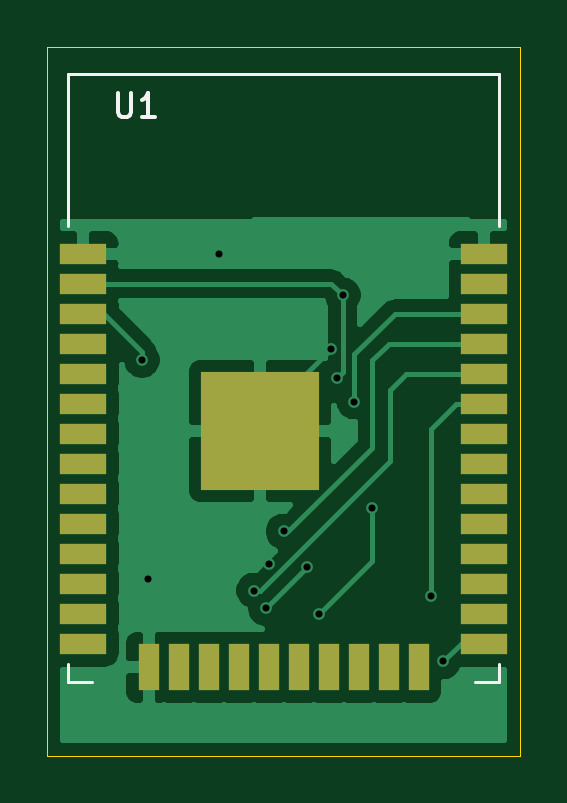
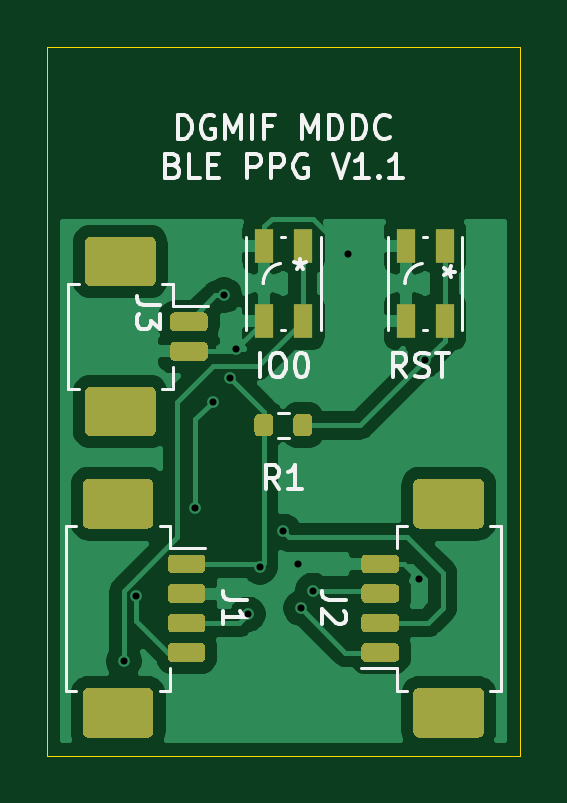
Circuit board: 9 layer files. Board 20.0 x 30.0 mm.
- bottom_copper: BLE_PPG_v1.1-B_Cu.gbl (52571 bytes)
- bottom_mask: BLE_PPG_v1.1-B_Mask.gbs (6993 bytes)
- bottom_silk: BLE_PPG_v1.1-B_SilkS.gbo (11713 bytes)
- outline: BLE_PPG_v1.1-Edge_Cuts.gko (745 bytes)
- top_copper: BLE_PPG_v1.1-F_Cu.gtl (26498 bytes)
- top_mask: BLE_PPG_v1.1-F_Mask.gts (1624 bytes)
- top_silk: BLE_PPG_v1.1-F_SilkS.gto (1356 bytes)
- drill: BLE_PPG_v1.1-NPTH.drl (271 bytes)
- drill: BLE_PPG_v1.1-PTH.drl (533 bytes)

=== bottom_copper: BLE_PPG_v1.1-B_Cu.gbl (52571 bytes, source omitted) ===
=== bottom_mask: BLE_PPG_v1.1-B_Mask.gbs (6993 bytes, source omitted) ===
=== bottom_silk: BLE_PPG_v1.1-B_SilkS.gbo (11713 bytes, source omitted) ===
=== outline: BLE_PPG_v1.1-Edge_Cuts.gko ===
G04 #@! TF.GenerationSoftware,KiCad,Pcbnew,(5.1.10)-1*
G04 #@! TF.CreationDate,2021-06-29T15:19:49+09:00*
G04 #@! TF.ProjectId,BLE_PPG_v1.1,424c455f-5050-4475-9f76-312e312e6b69,rev?*
G04 #@! TF.SameCoordinates,Original*
G04 #@! TF.FileFunction,Profile,NP*
%FSLAX46Y46*%
G04 Gerber Fmt 4.6, Leading zero omitted, Abs format (unit mm)*
G04 Created by KiCad (PCBNEW (5.1.10)-1) date 2021-06-29 15:19:49*
%MOMM*%
%LPD*%
G01*
G04 APERTURE LIST*
G04 #@! TA.AperFunction,Profile*
%ADD10C,0.050000*%
G04 #@! TD*
G04 APERTURE END LIST*
D10*
X120000000Y-150000000D02*
X100000000Y-150000000D01*
X120000000Y-120000000D02*
X120000000Y-150000000D01*
X100000000Y-120000000D02*
X120000000Y-120000000D01*
X100000000Y-150000000D02*
X100000000Y-120000000D01*
M02*

=== top_copper: BLE_PPG_v1.1-F_Cu.gtl (26498 bytes, source omitted) ===
=== top_mask: BLE_PPG_v1.1-F_Mask.gts ===
G04 #@! TF.GenerationSoftware,KiCad,Pcbnew,(5.1.10)-1*
G04 #@! TF.CreationDate,2021-06-29T15:19:49+09:00*
G04 #@! TF.ProjectId,BLE_PPG_v1.1,424c455f-5050-4475-9f76-312e312e6b69,rev?*
G04 #@! TF.SameCoordinates,Original*
G04 #@! TF.FileFunction,Soldermask,Top*
G04 #@! TF.FilePolarity,Negative*
%FSLAX46Y46*%
G04 Gerber Fmt 4.6, Leading zero omitted, Abs format (unit mm)*
G04 Created by KiCad (PCBNEW (5.1.10)-1) date 2021-06-29 15:19:49*
%MOMM*%
%LPD*%
G01*
G04 APERTURE LIST*
%ADD10R,5.000000X5.000000*%
%ADD11R,2.000000X0.900000*%
%ADD12R,0.900000X2.000000*%
G04 APERTURE END LIST*
D10*
X109000000Y-136245000D03*
D11*
X101500000Y-128745000D03*
X101500000Y-130015000D03*
X101500000Y-131285000D03*
X101500000Y-132555000D03*
X101500000Y-133825000D03*
X101500000Y-135095000D03*
X101500000Y-136365000D03*
X101500000Y-137635000D03*
X101500000Y-138905000D03*
X101500000Y-140175000D03*
X101500000Y-141445000D03*
X101500000Y-142715000D03*
X101500000Y-143985000D03*
X101500000Y-145255000D03*
D12*
X104285000Y-146255000D03*
X105555000Y-146255000D03*
X106825000Y-146255000D03*
X108095000Y-146255000D03*
X109365000Y-146255000D03*
X110635000Y-146255000D03*
X111905000Y-146255000D03*
X113175000Y-146255000D03*
X114445000Y-146255000D03*
X115715000Y-146255000D03*
D11*
X118500000Y-145255000D03*
X118500000Y-143985000D03*
X118500000Y-142715000D03*
X118500000Y-141445000D03*
X118500000Y-140175000D03*
X118500000Y-138905000D03*
X118500000Y-137635000D03*
X118500000Y-136365000D03*
X118500000Y-135095000D03*
X118500000Y-133825000D03*
X118500000Y-132555000D03*
X118500000Y-131285000D03*
X118500000Y-130015000D03*
X118500000Y-128745000D03*
M02*

=== top_silk: BLE_PPG_v1.1-F_SilkS.gto ===
G04 #@! TF.GenerationSoftware,KiCad,Pcbnew,(5.1.10)-1*
G04 #@! TF.CreationDate,2021-06-29T15:19:49+09:00*
G04 #@! TF.ProjectId,BLE_PPG_v1.1,424c455f-5050-4475-9f76-312e312e6b69,rev?*
G04 #@! TF.SameCoordinates,Original*
G04 #@! TF.FileFunction,Legend,Top*
G04 #@! TF.FilePolarity,Positive*
%FSLAX46Y46*%
G04 Gerber Fmt 4.6, Leading zero omitted, Abs format (unit mm)*
G04 Created by KiCad (PCBNEW (5.1.10)-1) date 2021-06-29 15:19:49*
%MOMM*%
%LPD*%
G01*
G04 APERTURE LIST*
%ADD10C,0.120000*%
%ADD11C,0.150000*%
G04 APERTURE END LIST*
D10*
X100880000Y-146100000D02*
X100880000Y-146880000D01*
X100880000Y-146880000D02*
X101880000Y-146880000D01*
X119120000Y-146100000D02*
X119120000Y-146880000D01*
X119120000Y-146880000D02*
X118120000Y-146880000D01*
X100880000Y-121135000D02*
X119120000Y-121135000D01*
X119120000Y-121135000D02*
X119120000Y-127555000D01*
X100880000Y-121135000D02*
X100880000Y-127555000D01*
D11*
X102988095Y-121952380D02*
X102988095Y-122761904D01*
X103035714Y-122857142D01*
X103083333Y-122904761D01*
X103178571Y-122952380D01*
X103369047Y-122952380D01*
X103464285Y-122904761D01*
X103511904Y-122857142D01*
X103559523Y-122761904D01*
X103559523Y-121952380D01*
X104559523Y-122952380D02*
X103988095Y-122952380D01*
X104273809Y-122952380D02*
X104273809Y-121952380D01*
X104178571Y-122095238D01*
X104083333Y-122190476D01*
X103988095Y-122238095D01*
M02*

=== drill: BLE_PPG_v1.1-NPTH.drl ===
M48
; DRILL file {KiCad (5.1.10)-1} date 06/29/21 15:20:24
; FORMAT={-:-/ absolute / inch / decimal}
; #@! TF.CreationDate,2021-06-29T15:20:24+09:00
; #@! TF.GenerationSoftware,Kicad,Pcbnew,(5.1.10)-1
; #@! TF.FileFunction,NonPlated,1,2,NPTH
FMAT,2
INCH
%
G90
G05
T0
M30

=== drill: BLE_PPG_v1.1-PTH.drl ===
M48
; DRILL file {KiCad (5.1.10)-1} date 06/29/21 15:20:24
; FORMAT={-:-/ absolute / inch / decimal}
; #@! TF.CreationDate,2021-06-29T15:20:24+09:00
; #@! TF.GenerationSoftware,Kicad,Pcbnew,(5.1.10)-1
; #@! TF.FileFunction,Plated,1,2,PTH
FMAT,2
INCH
T1C0.0118
%
G90
G05
T1
X4.0945Y-5.2461
X4.1043Y-5.6102
X4.2224Y-5.0689
X4.2815Y-5.6299
X4.3012Y-5.6594
X4.3061Y-5.5856
X4.3307Y-5.5315
X4.3701Y-5.5906
X4.3898Y-5.6693
X4.409Y-5.2269
X4.4193Y-5.2756
X4.4291Y-5.1378
X4.4488Y-5.315
X4.4783Y-5.4921
X4.5768Y-5.6398
X4.5965Y-5.748
T0
M30

